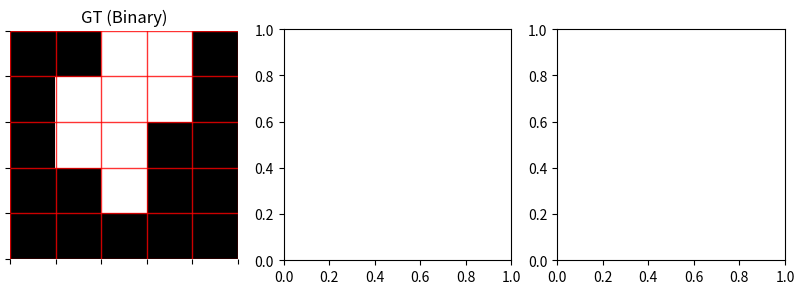

Source code (Python): (Note: this script raises an exception after producing the figure.)
import numpy as np
import matplotlib.pyplot as plt
from matplotlib.colors import ListedColormap
from matplotlib.patches import Patch

# =========================================================
# Helper: compute metrics for one class (binary mask)
# =========================================================
def metrics_for_class(gt, pred, cls, eps=1e-8):
    gt_c   = (gt == cls)
    pred_c = (pred == cls)

    tp = np.logical_and(gt_c, pred_c)
    fp = np.logical_and(~gt_c, pred_c)
    fn = np.logical_and(gt_c, ~pred_c)

    TP = tp.sum()
    FP = fp.sum()
    FN = fn.sum()

    iou    = TP / (TP + FP + FN + eps)
    dice   = 2 * TP / (2 * TP + FP + FN + eps)
    prec   = TP / (TP + FP + eps)
    recall = TP / (TP + FN + eps)

    return iou, dice, prec, recall

def add_cell_grid(ax, linewidth=1, color='red', alpha=0.8):
    """Add visible grid lines between cells/pixels"""
    # Get data limits properly
    xlim = ax.get_xlim()
    ylim = ax.get_ylim()
    
    # Calculate exact pixel boundaries for a 5x5 grid
    x_ticks = np.arange(-0.5, 5, 1)  # 5 columns
    y_ticks = np.arange(-0.5, 5, 1)  # 5 rows
    
    # Set ticks at pixel boundaries
    ax.set_xticks(x_ticks)
    ax.set_yticks(y_ticks)
    
    # Hide tick labels but keep grid
    ax.set_xticklabels([])
    ax.set_yticklabels([])
    
    # Enable grid with specified style
    ax.grid(True, which='both', color=color, linewidth=linewidth, alpha=alpha, linestyle='-')
    
    # CRITICAL: Grid must be on TOP of the image
    ax.set_axisbelow(False)
    
    # Hide the spines (borders) but keep grid
    for spine in ax.spines.values():
        spine.set_visible(False)
    
    # Reset limits to ensure full grid coverage
    ax.set_xlim(-0.5, 4.5)
    ax.set_ylim(4.5, -0.5)  # Note: ylim reversed for correct orientation
    
    # Force grid to be drawn
    ax.grid(b=True)
# =========================================================
# 1) BINARY EXAMPLE
# =========================================================

# 0 = background, 1 = foreground
gt_bin = np.array([
    [0, 0, 1, 1, 0],
    [0, 1, 1, 1, 0],
    [0, 1, 1, 0, 0],
    [0, 0, 1, 0, 0],
    [0, 0, 0, 0, 0],
])

pred_bin = np.array([
    [0, 1, 1, 1, 0],
    [0, 1, 1, 0, 0],
    [0, 1, 0, 0, 0],
    [0, 0, 1, 0, 0],
    [0, 0, 0, 0, 0],
])

# Pixel-wise confusion (for visualization)
tp = (gt_bin == 1) & (pred_bin == 1)
fp = (gt_bin == 0) & (pred_bin == 1)
fn = (gt_bin == 1) & (pred_bin == 0)
tn = (gt_bin == 0) & (pred_bin == 0)

labels_bin = np.zeros_like(gt_bin, dtype=np.uint8)
labels_bin[tp] = 1
labels_bin[fp] = 2
labels_bin[fn] = 3

# Metrics for foreground class = 1
iou_b, dice_b, prec_b, recall_b = metrics_for_class(gt_bin, pred_bin, cls=1)

cm_binary = ListedColormap(["black", "white"])              # GT / prediction
cm_conf   = ListedColormap(["black", "green", "red", "blue"])  # TN, TP, FP, FN

fig, axes = plt.subplots(1, 3, figsize=(10, 3))

axes[0].imshow(gt_bin, cmap=cm_binary, vmin=0, vmax=1)
axes[0].set_title("GT (Binary)")
# axes[0].axis("off")
add_cell_grid(axes[0])  # <--- ADD THIS LINE

axes[1].imshow(pred_bin, cmap=cm_binary, vmin=0, vmax=1)
axes[1].set_title("Prediction (Binary)")
# axes[1].axis("off")
add_cell_grid(axes[1])  # <--- ADD THIS LINE

axes[2].imshow(labels_bin, cmap=cm_conf, vmin=0, vmax=3)
axes[2].set_title("TP / FP / FN / TN")
# axes[2].axis("off")
add_cell_grid(axes[2])  # <--- ADD THIS LINE

legend_elements = [
    Patch(facecolor="black", label="TN"),
    Patch(facecolor="green", label="TP"),
    Patch(facecolor="red",   label="FP"),
    Patch(facecolor="blue",  label="FN"),
]
axes[2].legend(handles=legend_elements,
               loc="upper right",
               bbox_to_anchor=(1.35, 1.0))

# ---- Put metrics text INSIDE the figure (on the last panel) ----
metrics_text_bin = (
    f"IoU   = {iou_b:.2f}\n"
    f"Dice  = {dice_b:.2f}\n"
    f"Prec. = {prec_b:.2f}\n"
    f"Recall= {recall_b:.2f}"
)
axes[2].text(
    0.02, 0.02, metrics_text_bin,
    transform=axes[2].transAxes,
    fontsize=14,
    color="white",
    bbox=dict(boxstyle="round", facecolor="black", alpha=0.6)
)

plt.tight_layout()
plt.savefig("outputs/segmentation_regions_binary_with_metrics.png", dpi=500)
plt.close()


# =========================================================
# 2) MULTICLASS EXAMPLE
# =========================================================

# Classes: 0 = background, 1 = class A, 2 = class B
gt_mc = np.array([
    [0, 0, 1, 1, 0],
    [0, 1, 1, 2, 2],
    [0, 1, 2, 2, 0],
    [0, 0, 2, 0, 0],
    [0, 0, 0, 0, 0],
])

pred_mc = np.array([
    [0, 1, 1, 1, 0],
    [0, 1, 2, 2, 2],
    [0, 1, 2, 0, 0],
    [0, 0, 2, 0, 0],
    [0, 0, 0, 0, 0],
])

# Correct / incorrect map: 1 = correct, 0 = incorrect
correct = (gt_mc == pred_mc).astype(np.uint8)

# Colormap for 3 classes (0,1,2)
cm_classes = ListedColormap(["black", "orange", "cyan"])
cm_corr    = ListedColormap(["red", "green"])  # incorrect, correct

fig, axes = plt.subplots(1, 3, figsize=(10, 3))

axes[0].imshow(gt_mc, cmap=cm_classes, vmin=0, vmax=2)
axes[0].set_title("GT (Multiclass)")
# axes[0].axis("off")
add_cell_grid(axes[0])  # <--- ADD THIS LINE

axes[1].imshow(pred_mc, cmap=cm_classes, vmin=0, vmax=2)
axes[1].set_title("Prediction (Multiclass)")
# axes[1].axis("off")
add_cell_grid(axes[1])  # <--- ADD THIS LINE

axes[2].imshow(correct, cmap=cm_corr, vmin=0, vmax=1)
axes[2].set_title("Correct / Incorrect")
# axes[2].axis("off")
add_cell_grid(axes[2])  # <--- ADD THIS LINE

legend_mc = [
    Patch(facecolor="black",  label="Class 0 (bg)"),
    Patch(facecolor="orange", label="Class 1"),
    Patch(facecolor="cyan",   label="Class 2"),
]
axes[0].legend(handles=legend_mc,
               loc="upper right",
               bbox_to_anchor=(1.35, 1.0))

legend_corr = [
    Patch(facecolor="green", label="Correct"),
    Patch(facecolor="red",   label="Incorrect"),
]
axes[2].legend(handles=legend_corr,
               loc="upper right",
               bbox_to_anchor=(1.35, 1.0))
plt.grid()
# ----- Per-class IoU etc. -----
classes = [0, 1, 2]
iou_list    = []
dice_list   = []
prec_list   = []
recall_list = []

for c in classes:
    iou_c, dice_c, prec_c, recall_c = metrics_for_class(gt_mc, pred_mc, cls=c)
    iou_list.append(iou_c)
    dice_list.append(dice_c)
    prec_list.append(prec_c)
    recall_list.append(recall_c)

# ---- Put per-class IoU (and optionally others) on the right panel ----
metrics_lines_mc = []
for c, iou_c, dice_c in zip(classes, iou_list, dice_list):
    metrics_lines_mc.append(f"Class {c}: IoU={iou_c:.2f}, Dice={dice_c:.2f}")
metrics_text_mc = "\n".join(metrics_lines_mc)

axes[2].text(
    0.02, 0.02, metrics_text_mc,
    transform=axes[2].transAxes,
    fontsize=14,
    color="white",
    bbox=dict(boxstyle="round", facecolor="black", alpha=0.6)
)

plt.tight_layout()


plt.savefig("outputs/segmentation_regions_multiclass_with_metrics.png", dpi=500)

plt.close()

print("Saved:")
print("  segmentation_regions_binary_with_metrics.png")
print("  segmentation_regions_multiclass_with_metrics.png")



# import numpy as np
# import matplotlib.pyplot as plt
# from matplotlib.colors import ListedColormap
# from matplotlib.patches import Patch

# # =========================================================
# # Helper: compute metrics for one class (binary mask)
# # =========================================================
# def metrics_for_class(gt, pred, cls, eps=1e-8):
#     gt_c   = (gt == cls)
#     pred_c = (pred == cls)

#     tp = np.logical_and(gt_c, pred_c)
#     fp = np.logical_and(~gt_c, pred_c)
#     fn = np.logical_and(gt_c, ~pred_c)

#     TP = tp.sum()
#     FP = fp.sum()
#     FN = fn.sum()

#     iou    = TP / (TP + FP + FN + eps)
#     dice   = 2 * TP / (2 * TP + FP + FN + eps)
#     prec   = TP / (TP + FP + eps)
#     recall = TP / (TP + FN + eps)

#     return iou, dice, prec, recall


# # =========================================================
# # 1) BINARY EXAMPLE
# # =========================================================

# # 0 = background, 1 = foreground
# gt_bin = np.array([
#     [0, 0, 1, 1, 0],
#     [0, 1, 1, 1, 0],
#     [0, 1, 1, 0, 0],
#     [0, 0, 1, 0, 0],
#     [0, 0, 0, 0, 0],
# ])

# pred_bin = np.array([
#     [0, 1, 1, 1, 0],
#     [0, 1, 1, 0, 0],
#     [0, 1, 0, 0, 0],
#     [0, 0, 1, 0, 0],
#     [0, 0, 0, 0, 0],
# ])

# tp = (gt_bin == 1) & (pred_bin == 1)
# fp = (gt_bin == 0) & (pred_bin == 1)
# fn = (gt_bin == 1) & (pred_bin == 0)
# tn = (gt_bin == 0) & (pred_bin == 0)

# labels_bin = np.zeros_like(gt_bin, dtype=np.uint8)
# labels_bin[tp] = 1
# labels_bin[fp] = 2
# labels_bin[fn] = 3

# cm_binary = ListedColormap(["black", "white"])              # GT / prediction
# cm_conf   = ListedColormap(["black", "green", "red", "blue"])  # TN, TP, FP, FN

# fig, axes = plt.subplots(1, 3, figsize=(10, 3))

# axes[0].imshow(gt_bin, cmap=cm_binary, vmin=0, vmax=1)
# axes[0].set_title("GT (Binary)")
# axes[0].axis("off")

# axes[1].imshow(pred_bin, cmap=cm_binary, vmin=0, vmax=1)
# axes[1].set_title("Prediction (Binary)")
# axes[1].axis("off")

# axes[2].imshow(labels_bin, cmap=cm_conf, vmin=0, vmax=3)
# axes[2].set_title("TP / FP / FN / TN")
# axes[2].axis("off")

# legend_elements = [
#     Patch(facecolor="black", label="TN"),
#     Patch(facecolor="green", label="TP"),
#     Patch(facecolor="red",   label="FP"),
#     Patch(facecolor="blue",  label="FN"),
# ]
# axes[2].legend(handles=legend_elements,
#                loc="upper right",
#                bbox_to_anchor=(1.35, 1.0))

# plt.tight_layout()
# plt.savefig("segmentation_regions_binary.png", dpi=300)
# plt.close()

# # Metrics for foreground class = 1
# iou, dice, prec, recall = metrics_for_class(gt_bin, pred_bin, cls=1)

# metrics_names  = ["IoU", "Dice", "Precision", "Recall"]
# metrics_values = [iou, dice, prec, recall]

# plt.figure(figsize=(5, 3))
# bars = plt.bar(metrics_names, metrics_values)
# plt.ylim(0, 1.0)
# plt.ylabel("Score")
# plt.title("Segmentation Metrics (Binary)")

# for b, v in zip(bars, metrics_values):
#     plt.text(b.get_x() + b.get_width() / 2,
#              v + 0.02,
#              f"{v:.2f}",
#              ha="center", va="bottom", fontsize=8)

# plt.tight_layout()
# plt.savefig("segmentation_metrics_binary.png", dpi=300)
# plt.close()


# # =========================================================
# # 2) MULTICLASS EXAMPLE
# # =========================================================

# # Classes: 0 = background, 1 = class A, 2 = class B
# gt_mc = np.array([
#     [0, 0, 1, 1, 0],
#     [0, 1, 1, 2, 2],
#     [0, 1, 2, 2, 0],
#     [0, 0, 2, 0, 0],
#     [0, 0, 0, 0, 0],
# ])

# pred_mc = np.array([
#     [0, 1, 1, 1, 0],
#     [0, 1, 2, 2, 2],
#     [0, 1, 2, 0, 0],
#     [0, 0, 2, 0, 0],
#     [0, 0, 0, 0, 0],
# ])

# # Correct / incorrect map: 1 = correct, 0 = incorrect
# correct = (gt_mc == pred_mc).astype(np.uint8)

# # Colormap for 3 classes (0,1,2)
# cm_classes = ListedColormap(["black", "orange", "cyan"])
# cm_corr    = ListedColormap(["red", "green"])  # incorrect, correct

# fig, axes = plt.subplots(1, 3, figsize=(10, 3))

# axes[0].imshow(gt_mc, cmap=cm_classes, vmin=0, vmax=2)
# axes[0].set_title("GT (Multiclass)")
# axes[0].axis("off")

# axes[1].imshow(pred_mc, cmap=cm_classes, vmin=0, vmax=2)
# axes[1].set_title("Prediction (Multiclass)")
# axes[1].axis("off")

# axes[2].imshow(correct, cmap=cm_corr, vmin=0, vmax=1)
# axes[2].set_title("Correct / Incorrect")
# axes[2].axis("off")

# legend_mc = [
#     Patch(facecolor="black",  label="Class 0 (bg)"),
#     Patch(facecolor="orange", label="Class 1"),
#     Patch(facecolor="cyan",   label="Class 2"),
# ]
# axes[0].legend(handles=legend_mc,
#                loc="upper right",
#                bbox_to_anchor=(1.35, 1.0))

# legend_corr = [
#     Patch(facecolor="green", label="Correct"),
#     Patch(facecolor="red",   label="Incorrect"),
# ]
# axes[2].legend(handles=legend_corr,
#                loc="upper right",
#                bbox_to_anchor=(1.35, 1.0))

# plt.tight_layout()
# plt.savefig("segmentation_regions_multiclass.png", dpi=300)
# plt.close()

# # ----- Per-class metrics -----
# classes = [0, 1, 2]
# iou_list    = []
# dice_list   = []
# prec_list   = []
# recall_list = []

# for c in classes:
#     iou_c, dice_c, prec_c, recall_c = metrics_for_class(gt_mc, pred_mc, cls=c)
#     iou_list.append(iou_c)
#     dice_list.append(dice_c)
#     prec_list.append(prec_c)
#     recall_list.append(recall_c)

# # Example: IoU per class
# plt.figure(figsize=(5, 3))
# bars = plt.bar([str(c) for c in classes], iou_list)
# plt.ylim(0, 1.0)
# plt.xlabel("Class")
# plt.ylabel("IoU")
# plt.title("IoU per Class (Multiclass)")

# for b, v in zip(bars, iou_list):
#     plt.text(b.get_x() + b.get_width() / 2,
#              v + 0.02,
#              f"{v:.2f}",
#              ha="center", va="bottom", fontsize=8)

# plt.tight_layout()
# plt.savefig("segmentation_metrics_multiclass_iou.png", dpi=300)
# plt.close()

# print("Saved:")
# print("  segmentation_regions_binary.png")
# print("  segmentation_metrics_binary.png")
# print("  segmentation_regions_multiclass.png")
# print("  segmentation_metrics_multiclass_iou.png")


# # import numpy as np
# # import matplotlib.pyplot as plt

# # # ---------------------------------------------------------
# # # 1. Toy example: binary ground truth and prediction
# # # ---------------------------------------------------------
# # # 0 = background, 1 = foreground
# # gt = np.array([
# #     [0, 0, 1, 1, 0],
# #     [0, 1, 1, 1, 0],
# #     [0, 1, 1, 0, 0],
# #     [0, 0, 1, 0, 0],
# #     [0, 0, 0, 0, 0],
# # ])

# # pred = np.array([
# #     [0, 1, 1, 1, 0],
# #     [0, 1, 1, 0, 0],
# #     [0, 1, 0, 0, 0],
# #     [0, 0, 1, 0, 0],
# #     [0, 0, 0, 0, 0],
# # ])

# # # ---------------------------------------------------------
# # # 2. Compute TP, FP, FN, TN maps
# # # ---------------------------------------------------------
# # tp = (gt == 1) & (pred == 1)
# # fp = (gt == 0) & (pred == 1)
# # fn = (gt == 1) & (pred == 0)
# # tn = (gt == 0) & (pred == 0)

# # # Label map for visualization
# # # 0 = TN, 1 = TP, 2 = FP, 3 = FN
# # labels = np.zeros_like(gt, dtype=np.uint8)
# # labels[tp] = 1
# # labels[fp] = 2
# # labels[fn] = 3

# # # ---------------------------------------------------------
# # # 3. Visualize GT, prediction, and TP/FP/FN/TN
# # # ---------------------------------------------------------
# # from matplotlib.colors import ListedColormap

# # # Colormaps
# # cm_binary = ListedColormap(["black", "white"])          # for gt/pred
# # cm_conf   = ListedColormap(["black", "green", "red", "blue"])  # TN, TP, FP, FN

# # fig, axes = plt.subplots(1, 3, figsize=(10, 3))

# # axes[0].imshow(gt, cmap=cm_binary, vmin=0, vmax=1)
# # axes[0].set_title("Ground Truth")
# # axes[0].axis("off")

# # axes[1].imshow(pred, cmap=cm_binary, vmin=0, vmax=1)
# # axes[1].set_title("Prediction")
# # axes[1].axis("off")

# # im = axes[2].imshow(labels, cmap=cm_conf, vmin=0, vmax=3)
# # axes[2].set_title("TP / FP / FN / TN")
# # axes[2].axis("off")

# # # Legend for TP/FP/FN/TN
# # from matplotlib.patches import Patch
# # legend_elements = [
# #     Patch(facecolor="black", label="TN"),
# #     Patch(facecolor="green", label="TP"),
# #     Patch(facecolor="red",   label="FP"),
# #     Patch(facecolor="blue",  label="FN"),
# # ]
# # axes[2].legend(handles=legend_elements,
# #                loc="upper right",
# #                bbox_to_anchor=(1.35, 1.0))

# # plt.tight_layout()
# # plt.savefig("segmentation_regions.png", dpi=300)
# # plt.close()
# # print("Saved: segmentation_regions.png")

# # # ---------------------------------------------------------
# # # 4. Compute metrics and plot bar chart
# # # ---------------------------------------------------------
# # TP = tp.sum()
# # FP = fp.sum()
# # FN = fn.sum()
# # TN = tn.sum()

# # epsilon = 1e-8
# # iou     = TP / (TP + FP + FN + epsilon)
# # dice    = 2 * TP / (2 * TP + FP + FN + epsilon)
# # prec    = TP / (TP + FP + epsilon)
# # recall  = TP / (TP + FN + epsilon)

# # metrics_names  = ["IoU", "Dice", "Precision", "Recall"]
# # metrics_values = [iou, dice, prec, recall]

# # plt.figure(figsize=(5, 3))
# # bars = plt.bar(metrics_names, metrics_values)
# # plt.ylim(0, 1.0)
# # plt.ylabel("Score")
# # plt.title("Segmentation Metrics (Binary Example)")

# # # Add value on top of each bar
# # for b, v in zip(bars, metrics_values):
# #     plt.text(b.get_x() + b.get_width() / 2,
# #              v + 0.02,
# #              f"{v:.2f}",
# #              ha="center", va="bottom", fontsize=8)

# # plt.tight_layout()
# # plt.savefig("segmentation_metrics_barplot.png", dpi=300)
# # plt.close()
# # print("Saved: segmentation_metrics_barplot.png")
